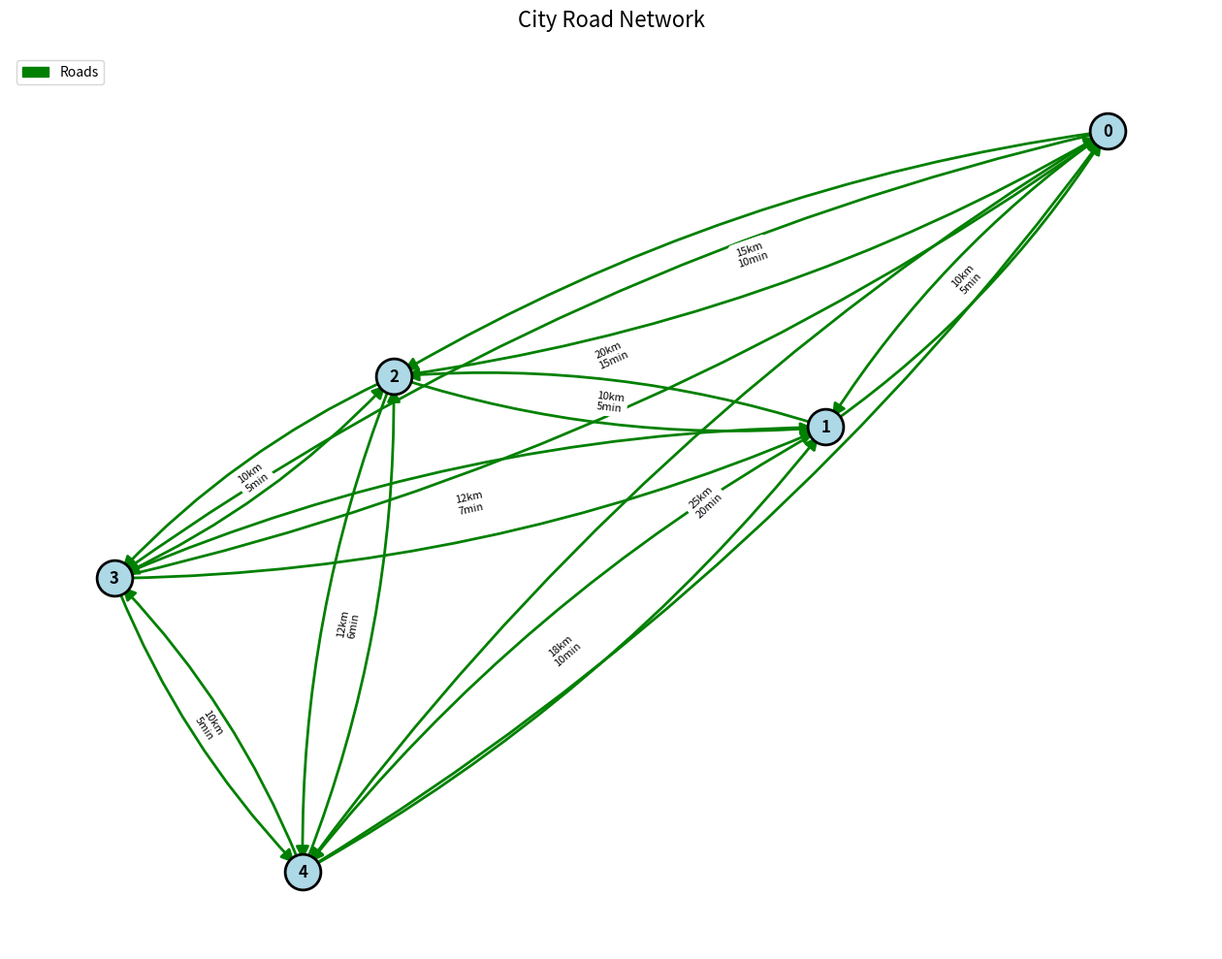

This figure's Python source: (Note: this script raises an exception after producing the figure.)
import matplotlib.pyplot as plt
import matplotlib.patches as mpatches
import networkx as nx
import os

# Fixed graph setup
def create_fixed_graph():
    # Define the fixed set of intersections (nodes)
    G = nx.complete_graph(5, nx.DiGraph())  # 5 intersections for example
    
    # Predefined edge data (for example, distances and conditions)
    # Here, each tuple is (u, v, distance, traffic_delay)
    edges = [
        (0, 1, 10, 5),
        (0, 2, 15, 10),
        (0, 3, 20, 15),
        (0, 4, 25, 20),
        (1, 2, 10, 5),
        (1, 3, 12, 7),
        (1, 4, 18, 10),
        (2, 3, 10, 5),
        (2, 4, 12, 6),
        (3, 4, 10, 5)
    ]
    
    for u, v, distance, traffic_delay in edges:
        # Set attributes for the forward edge
        G[u][v]['weight'] = distance + traffic_delay
        G[u][v]['distance'] = distance  # Ensure 'distance' attribute is set
        G[u][v]['traffic_delay'] = traffic_delay  # Ensure 'traffic_delay' attribute is set
        G[u][v]['vehicle_type'] = "car"
        
        # For directed graph, manually add reverse edge with the same attributes if not already added
        if not G.has_edge(v, u):
            G.add_edge(v, u, weight=distance + traffic_delay,
                       distance=distance, traffic_delay=traffic_delay,
                       vehicle_type="car")
        else:
            # Ensure reverse edge has the same attributes
            G[v][u]['weight'] = distance + traffic_delay
            G[v][u]['distance'] = distance
            G[v][u]['traffic_delay'] = traffic_delay
            G[v][u]['vehicle_type'] = "car"
    
    return G

# TSP Nearest Neighbor Heuristic
def tsp_nearest_neighbor(G, start_node):
    tour = [start_node]
    total_distance = 0
    visited = {start_node}
    current_node = start_node
    while len(visited) < len(G.nodes()):
        min_dist = float('inf')
        next_node = None
        for neighbor in G.neighbors(current_node):
            if neighbor not in visited:
                dist = G[current_node][neighbor]["weight"]
                if dist < min_dist:
                    min_dist = dist
                    next_node = neighbor
        visited.add(next_node)
        tour.append(next_node)
        total_distance += min_dist
        current_node = next_node
    total_distance += G[tour[-1]][tour[0]]["weight"]
    tour.append(tour[0])  # Complete the cycle
    return tour, total_distance

# Plot the fixed graph
def plot_fixed_graph(G):
    plt.figure(figsize=(16, 12))
    pos = nx.kamada_kawai_layout(G)
    
    nx.draw_networkx_nodes(
        G, pos, node_size=700, 
        node_color='lightblue', 
        edgecolors='black', 
        linewidths=2
    )

    curved_rad = 0.1
    # No more damaged roads, so we can simplify
    undamaged_edges = [(u, v) for u, v, d in G.edges(data=True)]

    nx.draw_networkx_edges(
        G, pos, edgelist=undamaged_edges, 
        edge_color='green', width=2, 
        connectionstyle=f'arc3,rad={curved_rad}', 
        arrows=True, arrowstyle='-|>', arrowsize=20
    )

    nx.draw_networkx_labels(G, pos, font_size=12, font_weight='bold')

    # Ensure that the edge labels reference the correct attributes
    edge_labels = {}
    for u, v, d in G.edges(data=True):
        if 'distance' in d and 'traffic_delay' in d:
            edge_labels[(u, v)] = f"{d['distance']}km\n{d['traffic_delay']}min"

    nx.draw_networkx_edge_labels(G, pos, edge_labels=edge_labels, font_size=8)

    # Legend for the roads
    legend_elements = [
        mpatches.Patch(color='green', label='Roads')
    ]
    plt.legend(handles=legend_elements, loc='upper left')

    plt.title("City Road Network", pad=20, size=16)
    plt.axis('off')

    output_dir = 'assets'
    os.makedirs(output_dir, exist_ok=True)
    plt.savefig(f'{output_dir}/city_road_graph.png', dpi=300, bbox_inches='tight')
    plt.show()

# Function to get starting and ending nodes (Delivery points)
def get_delivery_points():
    start = int(input("Enter the start intersection: "))
    deliveries = []
    while True:
        end = int(input("Enter a delivery intersection (or -1 to stop): "))
        if end == -1:
            break
        deliveries.append(end)
    return start, deliveries

def main():
    # Create the fixed graph
    G = create_fixed_graph()

    # Plot the graph
    print("\nPlotting the road network...")
    plot_fixed_graph(G)

    # Get delivery points and start node
    start, deliveries = get_delivery_points()

    # For each delivery point, compute the TSP path
    print(f"\nFinding the shortest TSP route from Intersection {start} to the delivery points...")
    tsp_route, total_distance = tsp_nearest_neighbor(G, start)

    # Output the results
    print(f"\nBest route from Intersection {start} to the delivery points:")
    print(f"Path: {' → '.join(map(str, tsp_route))}")
    print(f"Total estimated time: {total_distance:.1f} minutes")
    
    # Ask if the user wants to find another route
    choice = input("\nDo you want to find another route? (yes/no): ").strip().lower()
    if choice != 'yes':
        print("\nExiting the program. Goodbye!")

if __name__ == "__main__":
    main()
